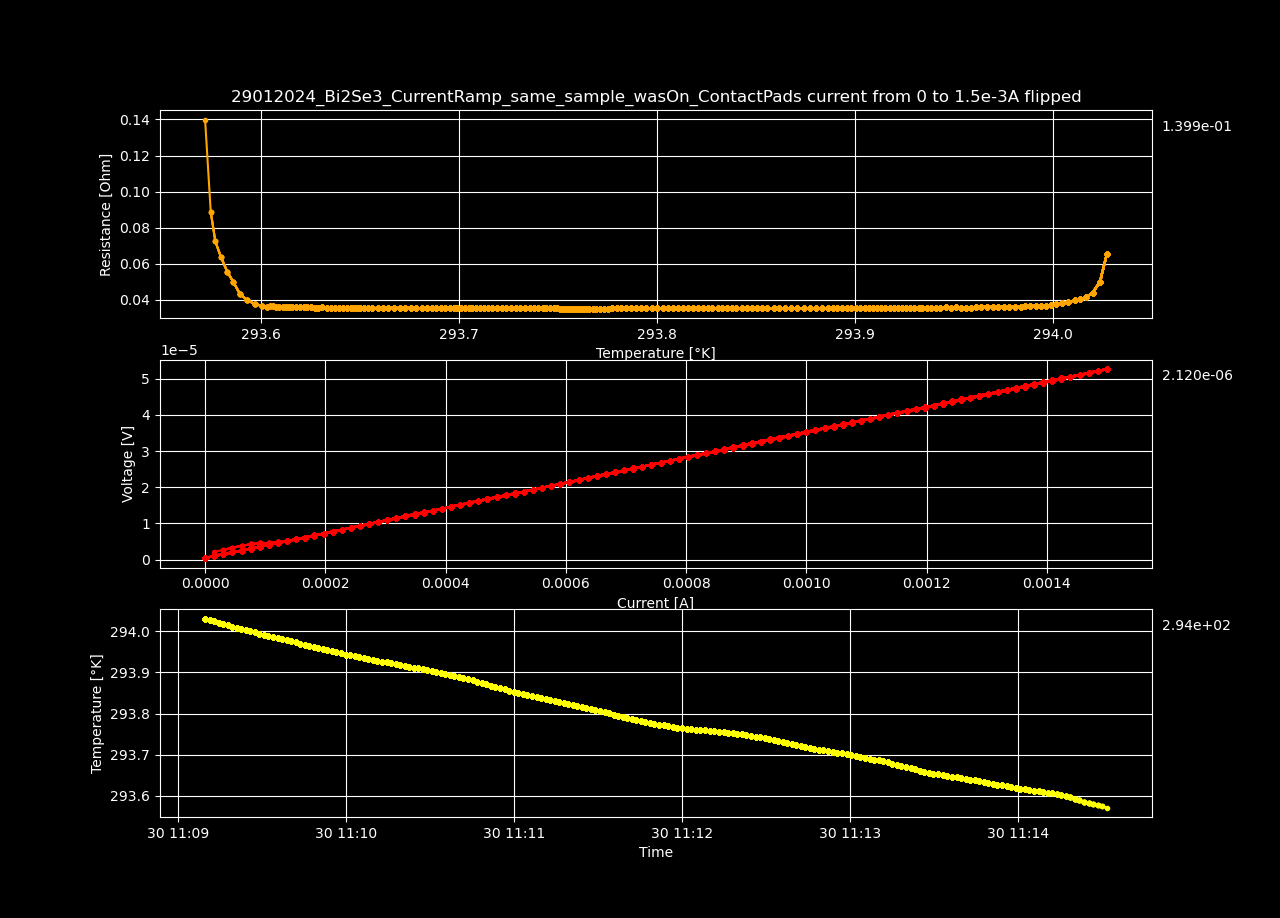

Data behind this chart, as committed beside it:
Datetime, Temperature [K], Voltage [V], Resistance [𝛀], Current Source [A], Electric Field [V/cm], Restivity [𝛀 cm], Current Density [A/cm2]
2024-01-30 11:09:09.618296, 294, 4.13053263e-07, inf, 0.0, 7.943331980769231e-06, inf, 0.0
2024-01-30 11:09:11.235766, 294, 9.93044346e-07, 0.06554, 1.5151515151515151e-05, 1.9097006653846155e-05, 0.1122, 0.0001702
2024-01-30 11:09:12.845716, 294, 1.51444117e-06, 0.04998, 3.0303030303030302e-05, 2.912386865384615e-05, 0.08554, 0.0003405
2024-01-30 11:09:14.467379, 294, 1.99499356e-06, 0.04389, 4.545454545454545e-05, 3.836526076923077e-05, 0.07512, 0.0005107
2024-01-30 11:09:16.074458, 294, 2.50217044e-06, 0.04129, 6.0606060606060605e-05, 4.811866230769231e-05, 0.07066, 0.000681
2024-01-30 11:09:17.682387, 294, 3.0548309e-06, 0.04032, 7.575757575757576e-05, 5.8746748076923076e-05, 0.06902, 0.0008512
2024-01-30 11:09:19.288472, 294, 3.60638108e-06, 0.03967, 9.09090909090909e-05, 6.93534823076923e-05, 0.0679, 0.001021
2024-01-30 11:09:20.902817, 294, 4.10538824e-06, 0.03871, 0.0001061, 7.894977384615386e-05, 0.06625, 0.001192
2024-01-30 11:09:22.527265, 294, 4.62456613e-06, 0.03815, 0.0001212, 8.893396403846155e-05, 0.0653, 0.001362
2024-01-30 11:09:24.132469, 294, 5.1191374e-06, 0.03754, 0.0001364, 9.844495000000001e-05, 0.06425, 0.001532
2024-01-30 11:09:25.746039, 294, 5.65182873e-06, 0.0373, 0.0001515, 0.0001087, 0.06384, 0.001702
2024-01-30 11:09:27.358785, 294, 6.10202497e-06, 0.03661, 0.0001667, 0.0001173, 0.06266, 0.001873
2024-01-30 11:09:28.994582, 294, 6.67344142e-06, 0.0367, 0.0001818, 0.0001283, 0.06282, 0.002043
2024-01-30 11:09:30.632915, 294, 7.20220022e-06, 0.03657, 0.000197, 0.0001385, 0.06258, 0.002213
2024-01-30 11:09:32.257867, 294, 7.75576799e-06, 0.03656, 0.0002121, 0.0001491, 0.06258, 0.002383
2024-01-30 11:09:33.872257, 294, 8.24801528e-06, 0.03629, 0.0002273, 0.0001586, 0.06211, 0.002554
2024-01-30 11:09:35.489362, 294, 8.78040548e-06, 0.03622, 0.0002424, 0.0001689, 0.06199, 0.002724
2024-01-30 11:09:37.094554, 294, 9.31733279e-06, 0.03617, 0.0002576, 0.0001792, 0.06191, 0.002894
2024-01-30 11:09:38.702720, 294, 9.86374359e-06, 0.03617, 0.0002727, 0.0001897, 0.0619, 0.003064
2024-01-30 11:09:40.320402, 294, 1.03871588e-05, 0.03608, 0.0002879, 0.0001998, 0.06176, 0.003235
2024-01-30 11:09:41.938553, 294, 1.09131946e-05, 0.03601, 0.000303, 0.0002099, 0.06164, 0.003405
2024-01-30 11:09:43.545672, 294, 1.14798757e-05, 0.03608, 0.0003182, 0.0002208, 0.06175, 0.003575
2024-01-30 11:09:45.153783, 294, 1.20003648e-05, 0.036, 0.0003333, 0.0002308, 0.06162, 0.003745
2024-01-30 11:09:46.782359, 294, 1.25449568e-05, 0.036, 0.0003485, 0.0002412, 0.06161, 0.003916
2024-01-30 11:09:48.410812, 294, 1.30441649e-05, 0.03587, 0.0003636, 0.0002508, 0.0614, 0.004086
2024-01-30 11:09:50.017108, 294, 1.34742919e-05, 0.03557, 0.0003788, 0.0002591, 0.06088, 0.004256
2024-01-30 11:09:51.661082, 294, 1.40415714e-05, 0.03564, 0.0003939, 0.00027, 0.06101, 0.004426
2024-01-30 11:09:53.277068, 294, 1.45909992e-05, 0.03567, 0.0004091, 0.0002806, 0.06105, 0.004597
2024-01-30 11:09:54.891955, 294, 1.51444659e-05, 0.0357, 0.0004242, 0.0002912, 0.0611, 0.004767
2024-01-30 11:09:56.513199, 293.9, 1.56799801e-05, 0.03569, 0.0004394, 0.0003015, 0.06108, 0.004937
2024-01-30 11:09:58.144404, 293.9, 1.62532152e-05, 0.03576, 0.0004545, 0.0003126, 0.0612, 0.005107
2024-01-30 11:09:59.777799, 293.9, 1.67568619e-05, 0.03568, 0.0004697, 0.0003222, 0.06106, 0.005277
2024-01-30 11:10:01.399674, 293.9, 1.72637397e-05, 0.03561, 0.0004848, 0.000332, 0.06094, 0.005448
2024-01-30 11:10:03.027726, 293.9, 1.77780787e-05, 0.03556, 0.0005, 0.0003419, 0.06086, 0.005618
2024-01-30 11:10:04.650816, 293.9, 1.82979624e-05, 0.03552, 0.0005152, 0.0003519, 0.06079, 0.005788
2024-01-30 11:10:06.279133, 293.9, 1.87892017e-05, 0.03543, 0.0005303, 0.0003613, 0.06064, 0.005958
2024-01-30 11:10:07.919008, 293.9, 1.93258209e-05, 0.03543, 0.0005455, 0.0003717, 0.06064, 0.006129
2024-01-30 11:10:09.528764, 293.9, 1.98566972e-05, 0.03542, 0.0005606, 0.0003819, 0.06062, 0.006299
2024-01-30 11:10:11.160074, 293.9, 2.03905986e-05, 0.03542, 0.0005758, 0.0003921, 0.06061, 0.006469
2024-01-30 11:10:12.798530, 293.9, 2.09309586e-05, 0.03542, 0.0005909, 0.0004025, 0.06063, 0.006639
2024-01-30 11:10:14.439063, 293.9, 2.14376308e-05, 0.03537, 0.0006061, 0.0004123, 0.06054, 0.00681
2024-01-30 11:10:16.067145, 293.9, 2.19837399e-05, 0.03539, 0.0006212, 0.0004228, 0.06057, 0.00698
2024-01-30 11:10:17.676341, 293.9, 2.25435604e-05, 0.03543, 0.0006364, 0.0004335, 0.06063, 0.00715
2024-01-30 11:10:19.285721, 293.9, 2.30546645e-05, 0.03539, 0.0006515, 0.0004434, 0.06056, 0.00732
2024-01-30 11:10:20.898081, 293.9, 2.35894733e-05, 0.03538, 0.0006667, 0.0004536, 0.06056, 0.007491
2024-01-30 11:10:22.517174, 293.9, 2.41422341e-05, 0.03541, 0.0006818, 0.0004643, 0.0606, 0.007661
2024-01-30 11:10:24.124438, 293.9, 2.46428557e-05, 0.03536, 0.000697, 0.0004739, 0.06052, 0.007831
2024-01-30 11:10:25.741211, 293.9, 2.51534559e-05, 0.03532, 0.0007121, 0.0004837, 0.06045, 0.008001
2024-01-30 11:10:27.362267, 293.9, 2.57103515e-05, 0.03535, 0.0007273, 0.0004944, 0.06051, 0.008172
2024-01-30 11:10:28.975385, 293.9, 2.62607974e-05, 0.03537, 0.0007424, 0.000505, 0.06054, 0.008342
2024-01-30 11:10:30.578133, 293.9, 2.67735105e-05, 0.03534, 0.0007576, 0.0005149, 0.06049, 0.008512
2024-01-30 11:10:32.185237, 293.9, 2.73197159e-05, 0.03535, 0.0007727, 0.0005254, 0.06051, 0.008682
2024-01-30 11:10:33.794423, 293.9, 2.78273971e-05, 0.03532, 0.0007879, 0.0005351, 0.06045, 0.008853
2024-01-30 11:10:35.406765, 293.9, 2.84225124e-05, 0.03539, 0.000803, 0.0005466, 0.06058, 0.009023
2024-01-30 11:10:37.026135, 293.9, 2.89345295e-05, 0.03536, 0.0008182, 0.0005564, 0.06053, 0.009193
2024-01-30 11:10:38.632219, 293.9, 2.94168921e-05, 0.0353, 0.0008333, 0.0005657, 0.06042, 0.009363
2024-01-30 11:10:40.234410, 293.9, 2.99131757e-05, 0.03525, 0.0008485, 0.0005753, 0.06034, 0.009534
2024-01-30 11:10:41.838652, 293.9, 3.05063771e-05, 0.03532, 0.0008636, 0.0005867, 0.06046, 0.009704
2024-01-30 11:10:43.477721, 293.9, 3.10762775e-05, 0.03536, 0.0008788, 0.0005976, 0.06052, 0.009874
2024-01-30 11:10:45.136443, 293.9, 3.15893076e-05, 0.03534, 0.0008939, 0.0006075, 0.06048, 0.01004
... 140 more rows
